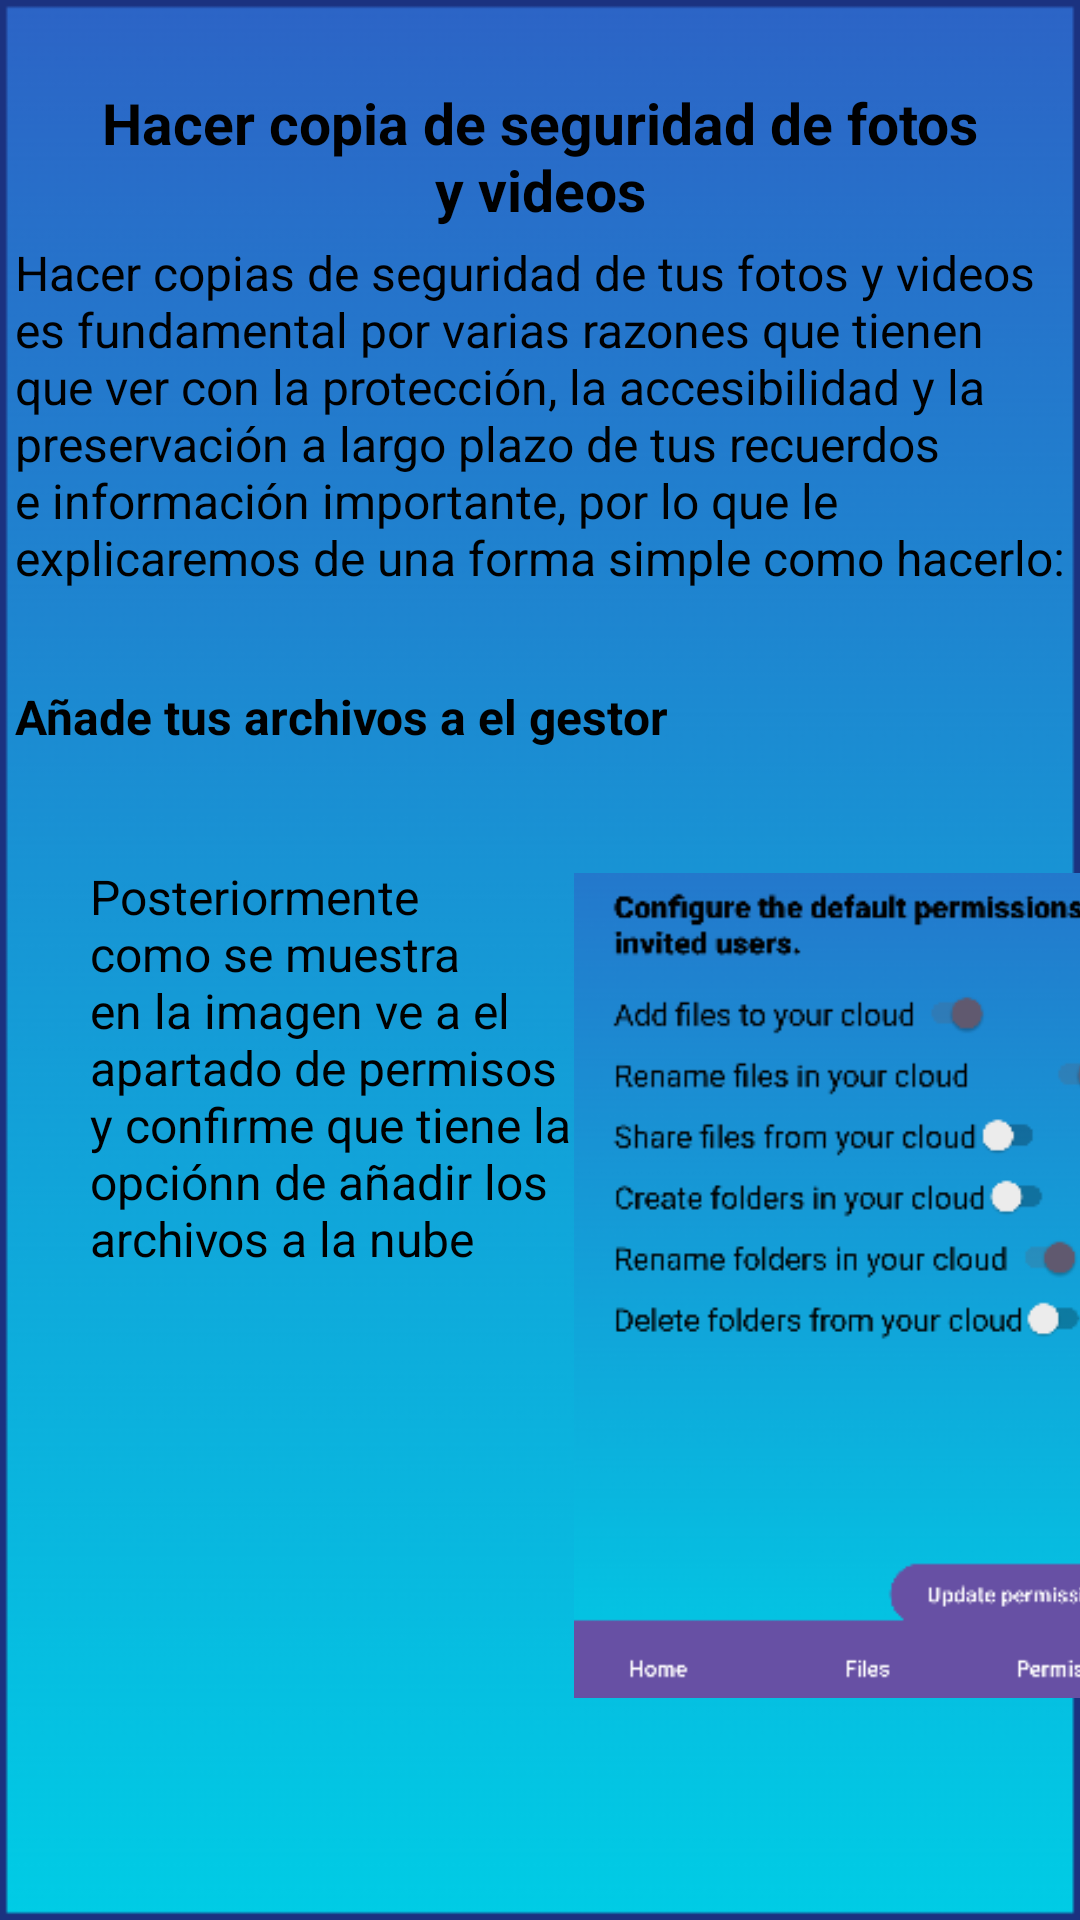

This screen was rendered from an Android layout file. Write that file and the resources it references.
<!-- AndroidManifest.xml: application theme Theme.GestorDeAlmacenamiento -->
<!-- res/layout/consejo1_screen.xml -->
<?xml version="1.0" encoding="utf-8"?>
<androidx.constraintlayout.widget.ConstraintLayout xmlns:android="http://schemas.android.com/apk/res/android"
    xmlns:app="http://schemas.android.com/apk/res-auto"
    xmlns:tools="http://schemas.android.com/tools"
    android:id="@+id/main"
    android:layout_width="match_parent"
    android:layout_height="match_parent"
    android:background="@drawable/fondo"
    tools:context="com.example.gestordealmacenamiento.support.Consejo1">

    <TextView
        android:layout_width="161dp"
        android:layout_height="191dp"
        android:layout_marginStart="30dp"
        android:layout_marginTop="288dp"
        android:text="@string/posteriormente_como_se_muestra_en_la_imagen_ve_a_el_apartado_de_permisos_y_confirme_que_tiene_la_opci_nn_de_a_adir_los_archivos_a_la_nube"
        android:textColor="#000000"
        android:textSize="16sp"
        app:layout_constraintStart_toStartOf="parent"
        app:layout_constraintTop_toTopOf="parent" />

    <TextView
        android:id="@+id/textView1"
        android:layout_width="300dp"
        android:layout_height="wrap_content"
        android:layout_marginStart="30dp"
        android:layout_marginTop="28dp"
        android:layout_marginEnd="30dp"
        android:text="@string/hacer_copia_de_seguridad_de_fotos_y_videos"
        android:textAlignment="center"
        android:textColor="#000000"
        android:textSize="19sp"
        android:textStyle="bold"
        app:layout_constraintEnd_toEndOf="parent"
        app:layout_constraintStart_toStartOf="parent"
        app:layout_constraintTop_toTopOf="parent" />

    <TextView
        android:id="@+id/textView2"
        android:layout_width="350dp"
        android:layout_height="wrap_content"
        android:layout_marginStart="30dp"
        android:layout_marginTop="80dp"
        android:layout_marginEnd="30dp"
        android:text="@string/hacer_copias_de_seguridad_de_tus_fotos_y_videos_es_fundamental_por_varias_razones_que_tienen_que_ver_con_la_protecci_n_la_accesibilidad_y_la_preservaci_n_a_largo_plazo_de_tus_recuerdos_e_informaci_n_importante_por_lo_que_le_explicaremos_de_una_forma_simple_como_hacerlo"
        android:textColor="#000000"
        android:textSize="16sp"
        app:layout_constraintEnd_toEndOf="parent"
        app:layout_constraintStart_toStartOf="parent"
        app:layout_constraintTop_toTopOf="parent" />

    <TextView
        android:id="@+id/textView3"
        android:layout_width="350dp"
        android:layout_height="wrap_content"
        android:layout_marginStart="30dp"
        android:layout_marginTop="228dp"
        android:layout_marginEnd="30dp"
        android:text="@string/a_ade_tus_archivos_a_el_gestor"
        android:textColor="#000000"
        android:textSize="16sp"
        android:textStyle="bold"
        app:layout_constraintEnd_toEndOf="parent"
        app:layout_constraintStart_toStartOf="parent"
        app:layout_constraintTop_toTopOf="parent" />

    <Button
        android:id="@+id/myButton1"
        android:layout_width="123dp"
        android:layout_height="36dp"
        android:layout_gravity="center"
        android:layout_marginStart="29dp"
        android:layout_marginTop="656dp"
        android:background="@drawable/blue_square_button"
        android:onClick="Back"
        android:text="@string/atras"
        android:textColor="#000000"
        android:textSize="12sp"
        app:layout_constraintStart_toStartOf="parent"
        app:layout_constraintTop_toTopOf="parent" />

    <ImageView
        android:layout_width="349dp"
        android:layout_height="275dp"
        android:layout_marginStart="116dp"
        android:layout_marginTop="291dp"
        android:importantForAccessibility="no"
        app:layout_constraintStart_toStartOf="parent"
        app:layout_constraintTop_toTopOf="parent"
        app:srcCompat="@drawable/permisos" />

</androidx.constraintlayout.widget.ConstraintLayout>
<!-- resources referenced by this layout -->
<resources>
  <!-- drawable blue_square_button (drawable) -->
  <?xml version="1.0" encoding="utf-8"?>
  <shape xmlns:android="http://schemas.android.com/apk/res/android">
      <solid android:color="#2196F3"/> 
      <corners android:radius="0dp"/> 
  </shape>
  <!-- drawable fondo: png bitmap (drawable, 6712 bytes) -->
  <!-- drawable permisos: png bitmap (drawable, 32095 bytes) -->
  <string name="a_ade_tus_archivos_a_el_gestor">Añade tus archivos a el gestor</string>
  <string name="atras">Atras</string>
  <string name="hacer_copia_de_seguridad_de_fotos_y_videos">Hacer copia de seguridad de fotos y videos</string>
  <string name="hacer_copias_de_seguridad_de_tus_fotos_y_videos_es_fundamental_por_varias_razones_que_tienen_que_ver_con_la_protecci_n_la_accesibilidad_y_la_preservaci_n_a_largo_plazo_de_tus_recuerdos_e_informaci_n_importante_por_lo_que_le_explicaremos_de_una_forma_simple_como_hacerlo">Hacer copias de seguridad de tus fotos y videos es fundamental por varias razones que tienen que ver con la protección, la accesibilidad y la preservación a largo plazo de tus recuerdos e información importante, por lo que le explicaremos de una forma simple como hacerlo:</string>
  <string name="posteriormente_como_se_muestra_en_la_imagen_ve_a_el_apartado_de_permisos_y_confirme_que_tiene_la_opci_nn_de_a_adir_los_archivos_a_la_nube">Posteriormente como se muestra en la imagen ve a el apartado de permisos y confirme que tiene la opciónn de añadir los archivos a la nube</string>
  <style name="Theme.GestorDeAlmacenamiento" parent="Base.Theme.GestorDeAlmacenamiento" />
  <style name="Base.Theme.GestorDeAlmacenamiento" parent="Theme.Material3.DayNight.NoActionBar">
          
          
      </style>
</resources>
